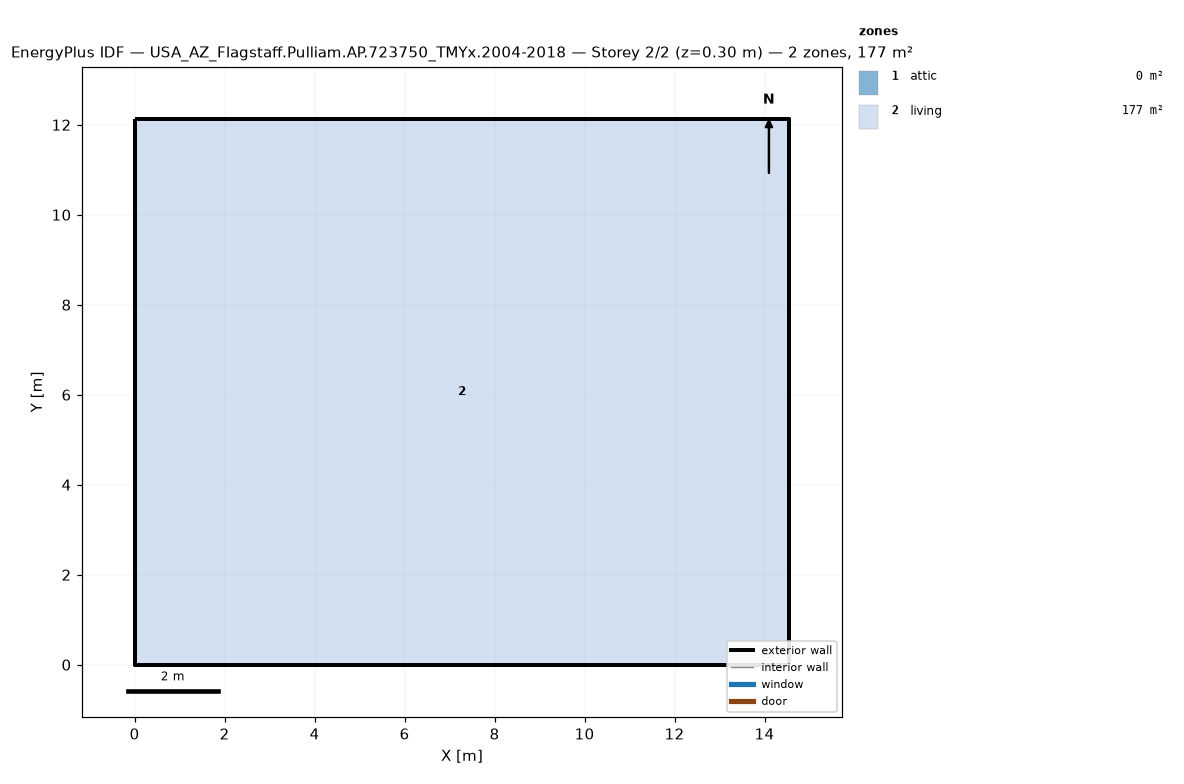
=== STOREY PLAN SPEC (per zone: floor XY polygon, exterior-wall plan segments, windows/doors) ===
zone 1: attic  (0.0 m²)
  exterior wall: (14.55, 0.00) – (14.55, 12.13) – (14.55, 6.06)  [18.2 m]
  exterior wall: (0.00, 12.13) – (0.00, 0.00) – (0.00, 6.06)  [18.2 m]
zone 2: living  (176.5 m²)
  floor: (0.00, 0.00) (0.00, 12.13) (14.55, 12.13) (14.55, 0.00)
  exterior wall: (0.00, 0.00) – (14.55, 0.00)  [14.6 m]
  exterior wall: (14.55, 0.00) – (14.55, 12.13)  [12.1 m]
  exterior wall: (14.55, 12.13) – (0.00, 12.13)  [14.6 m]
  exterior wall: (0.00, 12.13) – (0.00, 0.00)  [12.1 m]

=== DERIVED (storey summary) ===
Building: USA_AZ_Flagstaff.Pulliam.AP.723750_TMYx.2004-2018
Storey: 2 of 2  (floor level z = 0.30 m)
Storey gross floor area: 176.5 m²
Zones on this storey: 2
  - attic: floor 0.0 m²; exterior wall 36.4 m (24.5 m²); WWR 0.0%
  - living: floor 176.5 m²; exterior wall 53.4 m (146.4 m²); WWR 0.0%
Zone adjacency: (none detected)